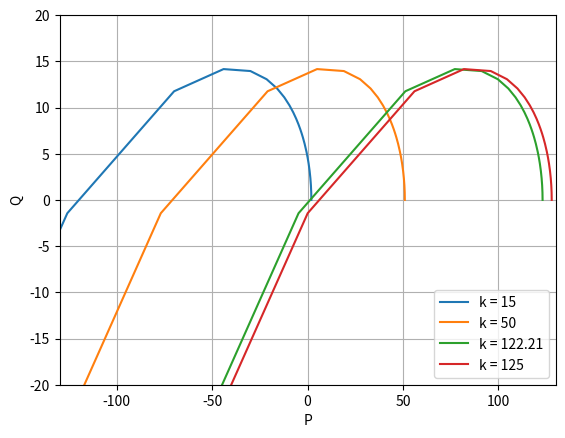

Source code (Python):
import numpy as np, matplotlib.pyplot as plt


N = 8
T1 = N / 10
T2 = N / 100
T3 = N / 1000

P = lambda w, k: k + 1 - (T1 * T2 + T2 * T3 + T1 * T3) * w**2
Q = lambda w: w * (T1 + T2 + T3 - T1 * T2 * T3 * w**2)

i = np.arange(0, 200, 1)
w = np.tan((i * np.pi) / (2 * len(i)))


plt.plot(P(w, 1), Q(w), label = "k = 15")
plt.plot(P(w, 50), Q(w), label = "k = 50")
plt.plot(P(w, 122.21), Q(w), label = "k = 122.21")
plt.plot(P(w, 127), Q(w), label = "k = 125")
plt.xlabel("P")
plt.ylabel("Q")
plt.axis([-130, 130, -20, 20])
plt.grid()
plt.legend()
plt.show()


